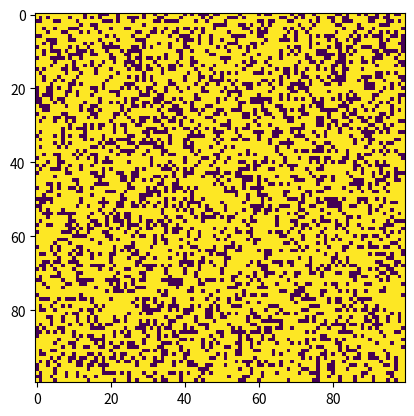

Here is the Python script that generated this plot:
#Game of life implementation with periodic boundaries or wrapped up boundaries
# [redacted]

import numpy as np
from matplotlib import pyplot as plt
from matplotlib.animation import FuncAnimation
from scipy.ndimage import convolve

length_of_grid = 5 #assuming a rectangular grid
width_of_grid = 5

class Game_Of_Life():

    def __init__(self, width, length, p=0.7):
        self.width = width
        self.length = length
        self.state = np.zeros((length,width))
        self.matrix=self.initial_distribution(1,length,width,p)
        self.im = plt.imshow(self.state)
        
    def initial_distribution(self,choice,length,width,p):
        if choice==0:
            self.state[1,2]=1;
            self.state[2,2]=1;
            self.state[3,2]=1;
        else:
            self.state = np.random.choice(a=[1, 0], size=(length,width), p=[p, 1 - p])
    
    
    def start(self):
        self.plot()
        self.ani= FuncAnimation(plt.gcf(), self.evolution, repeat=True, interval=500 )
        plt.show()

    def evolution(self, n):
        KERNEL = np.array([[1, 1, 1],[1, 0, 1],[1, 1, 1]])
        c = convolve(self.state, KERNEL, mode='wrap')        
        new = np.zeros_like(self.state)
        new[c == 3] = 1
        new[c < 2] = 0
        new[c > 3] = 0
        new[(self.state == 1) & (c == 2)] = 1
        self.state = new
        self.plot()


    def plot(self):
        self.im.set_data(self.state)

gol = Game_Of_Life(width=100,length=100)
gol.start()
